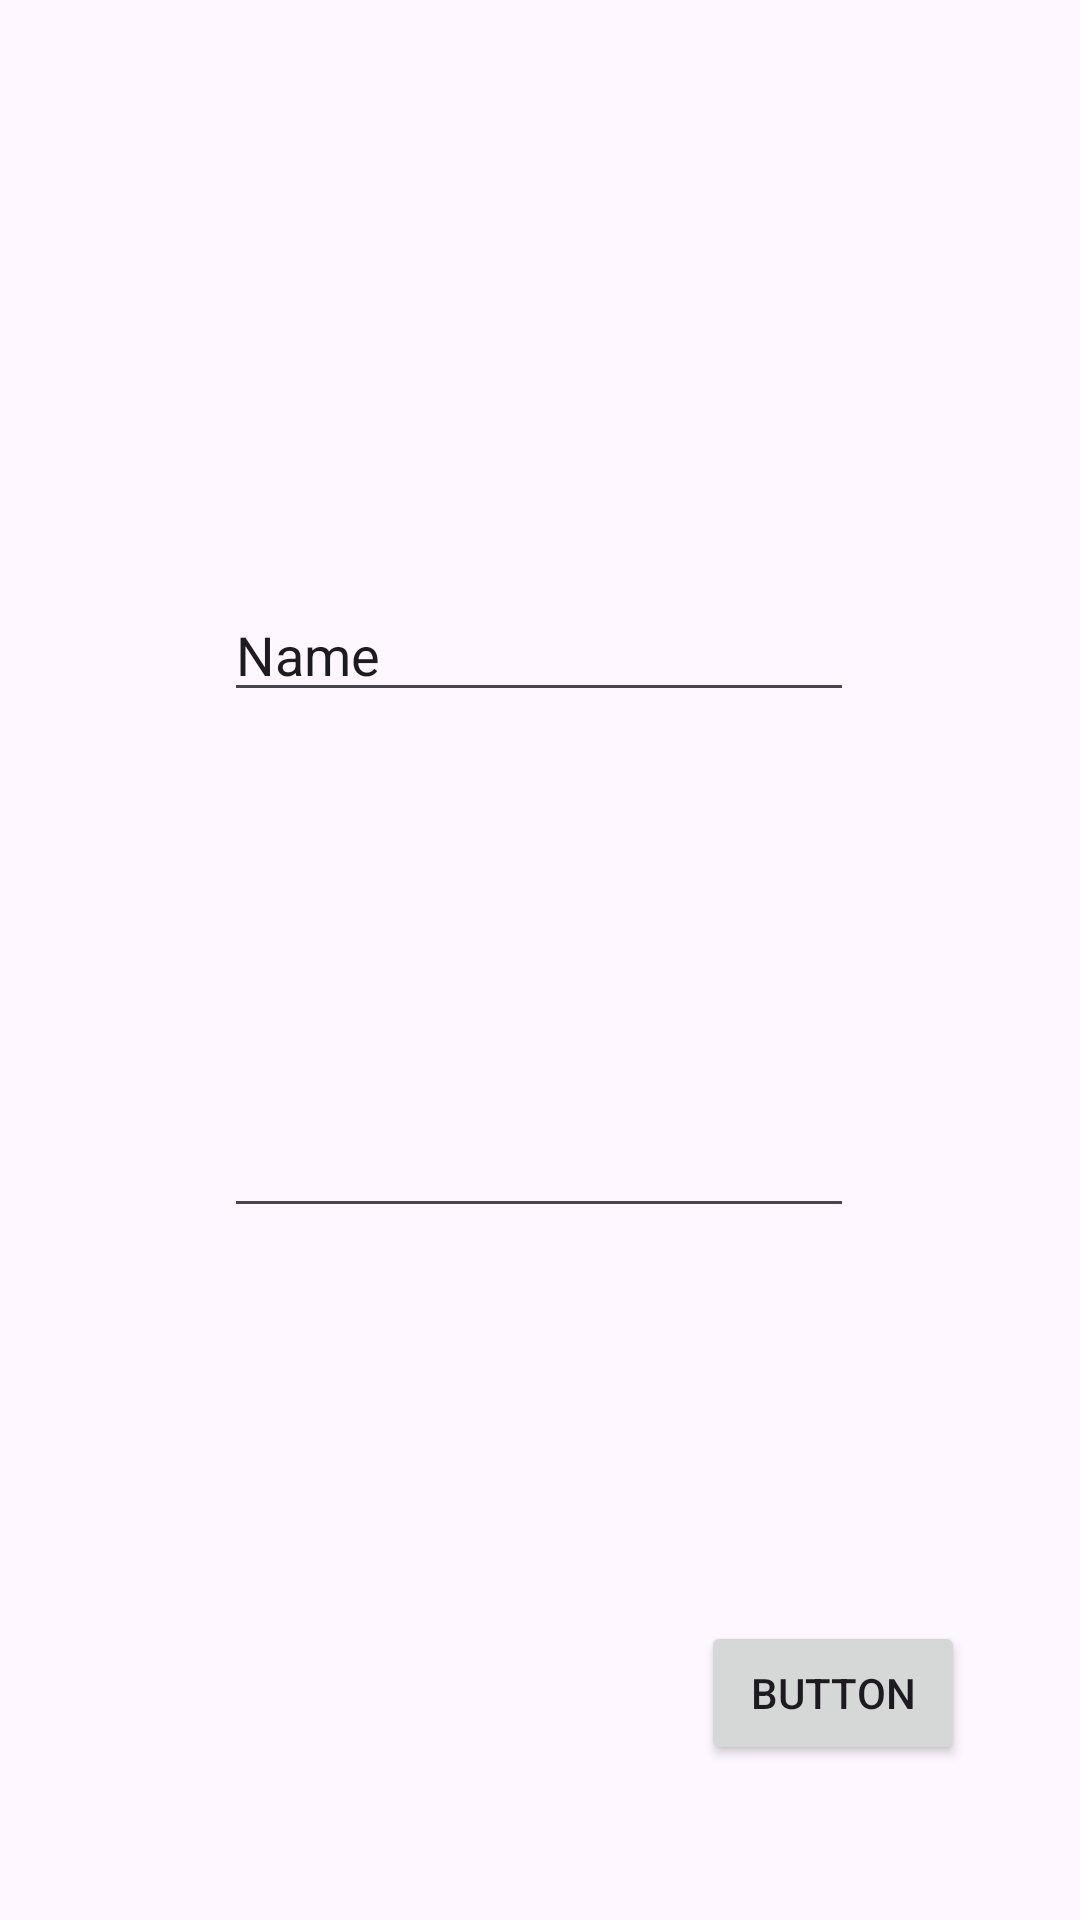

Produce the Android XML layout that renders to this screen, including the resource entries it uses.
<!-- AndroidManifest.xml: application theme Theme.FDRForClubs -->
<!-- res/layout/fragment_slideshow.xml -->
<?xml version="1.0" encoding="utf-8"?>
<androidx.constraintlayout.widget.ConstraintLayout xmlns:android="http://schemas.android.com/apk/res/android"
    xmlns:app="http://schemas.android.com/apk/res-auto"
    xmlns:tools="http://schemas.android.com/tools"
    android:layout_width="match_parent"
    android:layout_height="match_parent"
    tools:context=".ui.slideshow.SlideshowFragment">

    <TextView
        android:id="@+id/text_slideshow"
        android:layout_width="match_parent"
        android:layout_height="wrap_content"
        android:layout_marginStart="8dp"
        android:layout_marginTop="8dp"
        android:layout_marginEnd="8dp"
        android:textAlignment="center"
        android:textSize="20sp"
        app:layout_constraintBottom_toBottomOf="parent"
        app:layout_constraintEnd_toEndOf="parent"
        app:layout_constraintStart_toStartOf="parent"
        app:layout_constraintTop_toTopOf="parent" />

    <EditText
        android:id="@+id/email_reg_edit"
        android:layout_width="wrap_content"
        android:layout_height="wrap_content"
        android:layout_marginTop="196dp"
        android:ems="10"
        android:inputType="text"
        android:text="Name"
        app:layout_constraintEnd_toEndOf="parent"
        app:layout_constraintHorizontal_bias="0.497"
        app:layout_constraintStart_toStartOf="parent"
        app:layout_constraintTop_toTopOf="parent" />

    <EditText
        android:id="@+id/password_reg_edit"
        android:layout_width="wrap_content"
        android:layout_height="wrap_content"
        android:layout_marginTop="368dp"
        android:ems="10"
        android:inputType="textPassword"
        app:layout_constraintEnd_toEndOf="parent"
        app:layout_constraintHorizontal_bias="0.497"
        app:layout_constraintStart_toStartOf="parent"
        app:layout_constraintTop_toTopOf="parent" />

    <Button
        android:id="@+id/button_reg"
        android:layout_width="wrap_content"
        android:layout_height="wrap_content"
        android:text="Button"
        app:layout_constraintBottom_toBottomOf="parent"
        app:layout_constraintEnd_toEndOf="parent"
        app:layout_constraintHorizontal_bias="0.859"
        app:layout_constraintStart_toStartOf="parent"
        app:layout_constraintTop_toTopOf="parent"
        app:layout_constraintVertical_bias="0.913" />
</androidx.constraintlayout.widget.ConstraintLayout>
<!-- resources referenced by this layout -->
<resources>
  <style name="Theme.FDRForClubs" parent="Base.Theme.FDRForClubs" />
  <style name="Base.Theme.FDRForClubs" parent="Theme.Material3.DayNight.NoActionBar">
          
          
  
      </style>
</resources>
